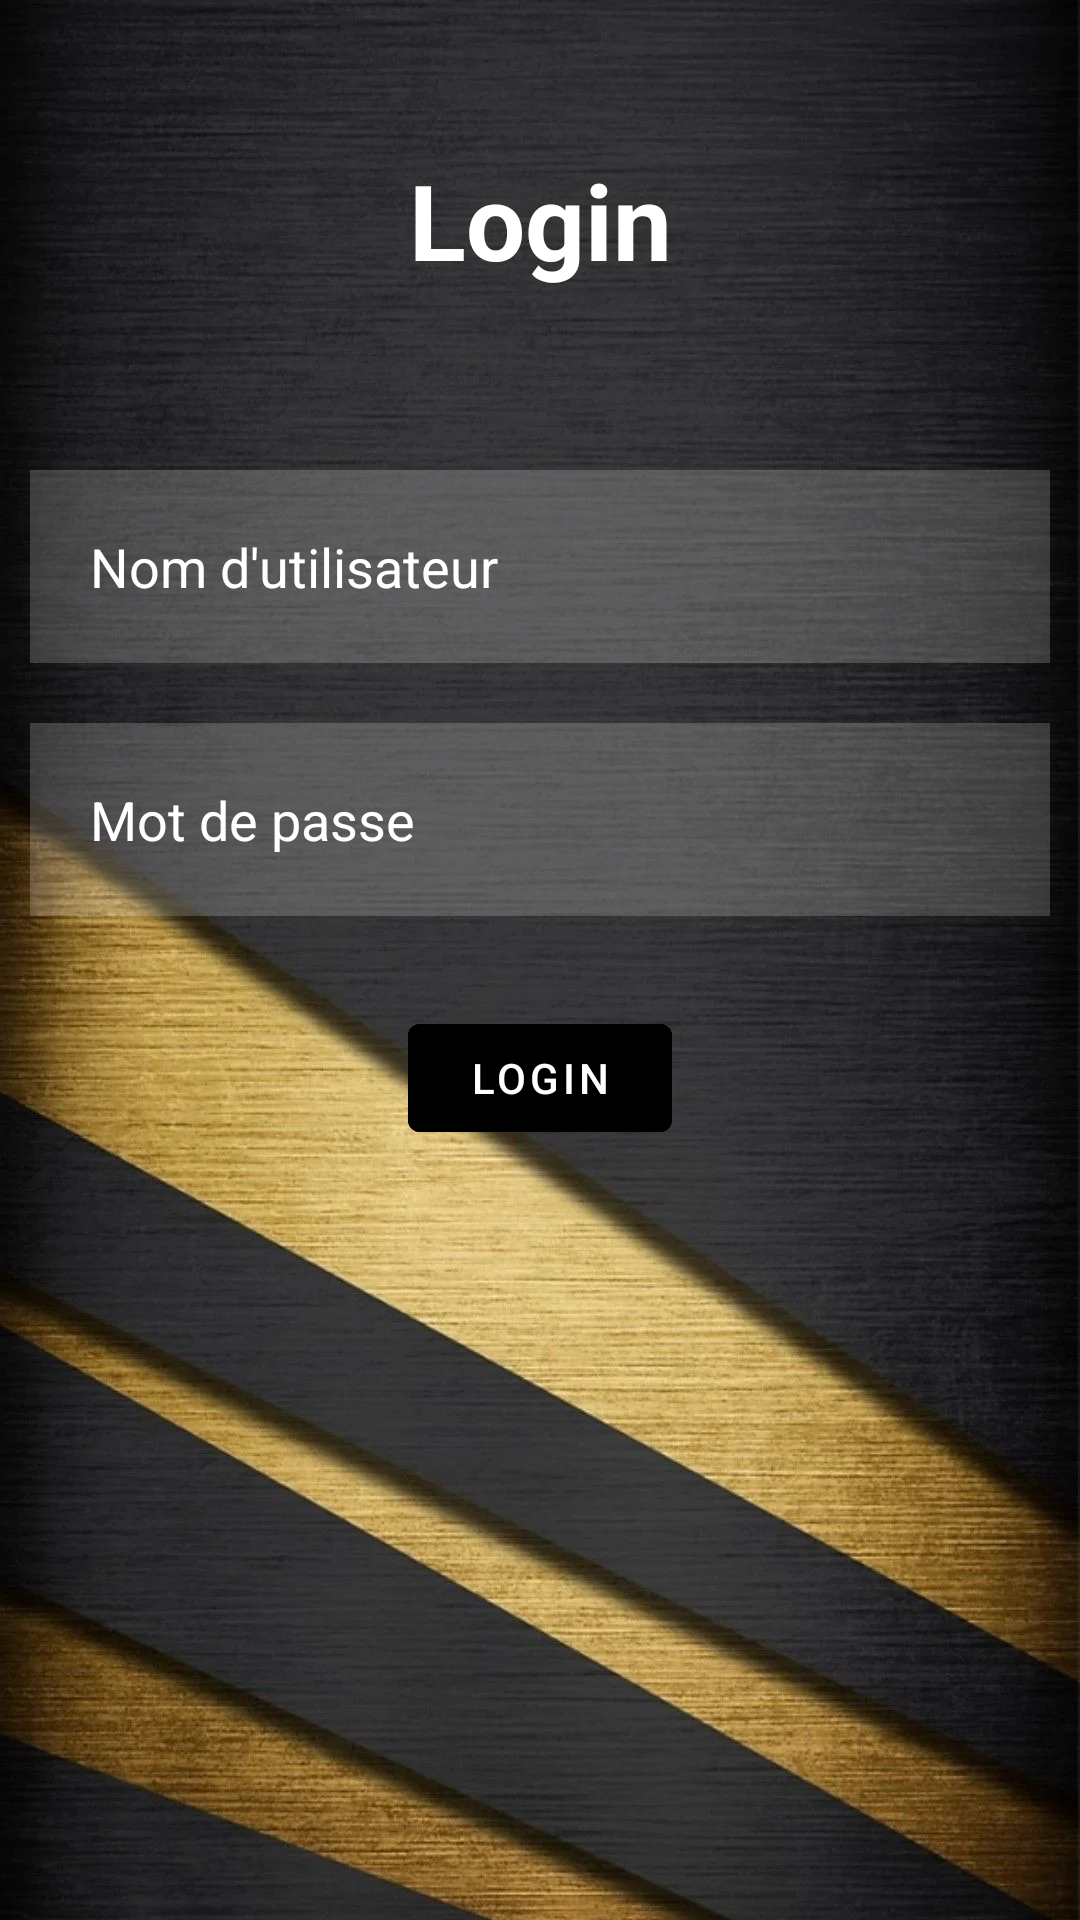

Here is an Android app screen rendered from its layout file. Give the layout XML and the strings, colors and styles it references.
<!-- AndroidManifest.xml: application theme Theme.ALL4SPORT -->
<!-- res/layout/activity_login.xml -->
<?xml version="1.0" encoding="utf-8"?>
<RelativeLayout xmlns:android="http://schemas.android.com/apk/res/android"
    xmlns:app="http://schemas.android.com/apk/res-auto"
    xmlns:tools="http://schemas.android.com/tools"
    android:layout_width="match_parent"
    android:layout_height="match_parent"
    android:background="@drawable/background"
    tools:context=".loginActivity">

    <TextView
        android:id="@+id/login"
        android:layout_width="match_parent"
        android:layout_height="wrap_content"
        android:layout_marginStart="50dp"
        android:layout_marginTop="50dp"
        android:layout_marginEnd="50dp"
        android:layout_marginBottom="50dp"
        android:gravity="center"
        android:text="Login"
        android:textColor="@color/white"
        android:textSize="35dp"
        android:textStyle="bold" />

    <EditText
        android:id="@+id/username"
        android:layout_width="match_parent"
        android:layout_height="wrap_content"
        android:layout_below="@+id/login"
        android:layout_margin="10dp"
        android:background="#30ffffff"
        android:bottomRightRadius="8dp"
        android:hint="Nom d'utilisateur"
        android:padding="20dp"
        android:textColor="@color/white"
        android:textColorHint="@color/white"
        android:drawableLeft="@drawable/ic_baseline_person_24"
        android:drawablePadding="20dp"/>

    <EditText
        android:id="@+id/password"
        android:layout_width="match_parent"
        android:layout_height="wrap_content"
        android:layout_below="@+id/username"
        android:layout_margin="10dp"
        android:background="#30ffffff"
        android:bottomRightRadius="8dp"
        android:hint="Mot de passe"
        android:padding="20dp"
        android:textColor="@color/white"
        android:textColorHint="@color/white"
        android:drawableLeft="@drawable/ic_baseline_password_24"
        android:drawablePadding="20dp"/>

    <com.google.android.material.button.MaterialButton
        android:id="@+id/btn"
        android:layout_width="wrap_content"
        android:layout_height="wrap_content"
        android:layout_below="@+id/password"
        android:layout_centerHorizontal="true"
        android:layout_marginStart="20dp"
        android:layout_marginTop="20dp"
        android:layout_marginEnd="20dp"
        android:layout_marginBottom="20dp"
        android:backgroundTint="@color/black"
        android:text="Login"
        android:textColor="@color/white" />

</RelativeLayout>
<!-- resources referenced by this layout -->
<resources>
  <!-- drawable background: png bitmap (drawable, 140256 bytes) -->
  <style name="Theme.ALL4SPORT" parent="Theme.MaterialComponents.DayNight.DarkActionBar">
          
          <item name="colorPrimary">@color/purple_500</item>
          <item name="colorPrimaryVariant">@color/purple_700</item>
          <item name="colorOnPrimary">@color/white</item>
          
          <item name="colorSecondary">@color/teal_200</item>
          <item name="colorSecondaryVariant">@color/teal_700</item>
          <item name="colorOnSecondary">@color/black</item>
          
          <item name="android:statusBarColor">?attr/colorPrimaryVariant</item>
          
      </style>
  <!-- not gathered from this repository: default colours our renderer supplied (Android Studio template values) -->
  <color name="purple_500">#FF6200EE</color>
  <color name="purple_700">#FF3700B3</color>
  <color name="teal_200">#FF03DAC5</color>
  <color name="teal_700">#FF018786</color>
  <color name="black">#FF000000</color>
  <color name="white">#FFFFFFFF</color>
</resources>
